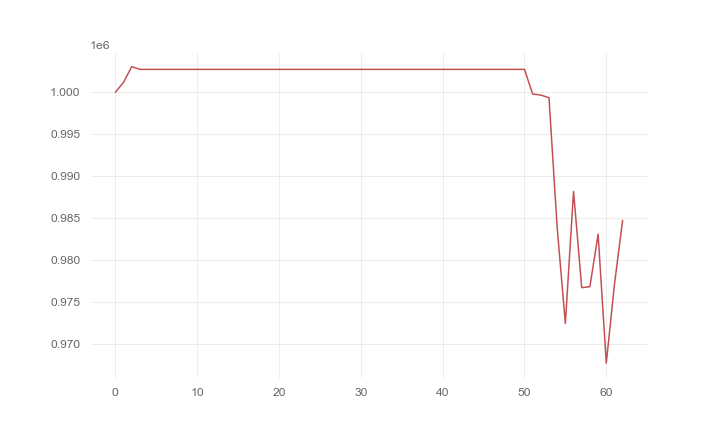

The table this chart was drawn from, first rows:
, 0
0, 1000000
1, 1001198
2, 1003058
3, 1002737
4, 1002737
5, 1002737
6, 1002737
7, 1002737
8, 1002737
9, 1002737
10, 1002737
11, 1002737
12, 1002737
13, 1002737
14, 1002737
15, 1002737
16, 1002737
17, 1002737
18, 1002737
19, 1002737
20, 1002737
21, 1002737
22, 1002737
23, 1002737
24, 1002737
25, 1002737
26, 1002737
27, 1002737
28, 1002737
29, 1002737
30, 1002737
31, 1002737
32, 1002737
33, 1002737
34, 1002737
35, 1002737
36, 1002737
37, 1002737
38, 1002737
39, 1002737
40, 1002737
41, 1002737
42, 1002737
43, 1002737
44, 1002737
45, 1002737
46, 1002737
47, 1002737
48, 1002737
49, 1002737
50, 1002737
51, 999803
52, 999677
53, 999354
54, 983875
55, 972462
56, 988198
57, 976729
58, 976846
59, 983098
... 3 more rows
